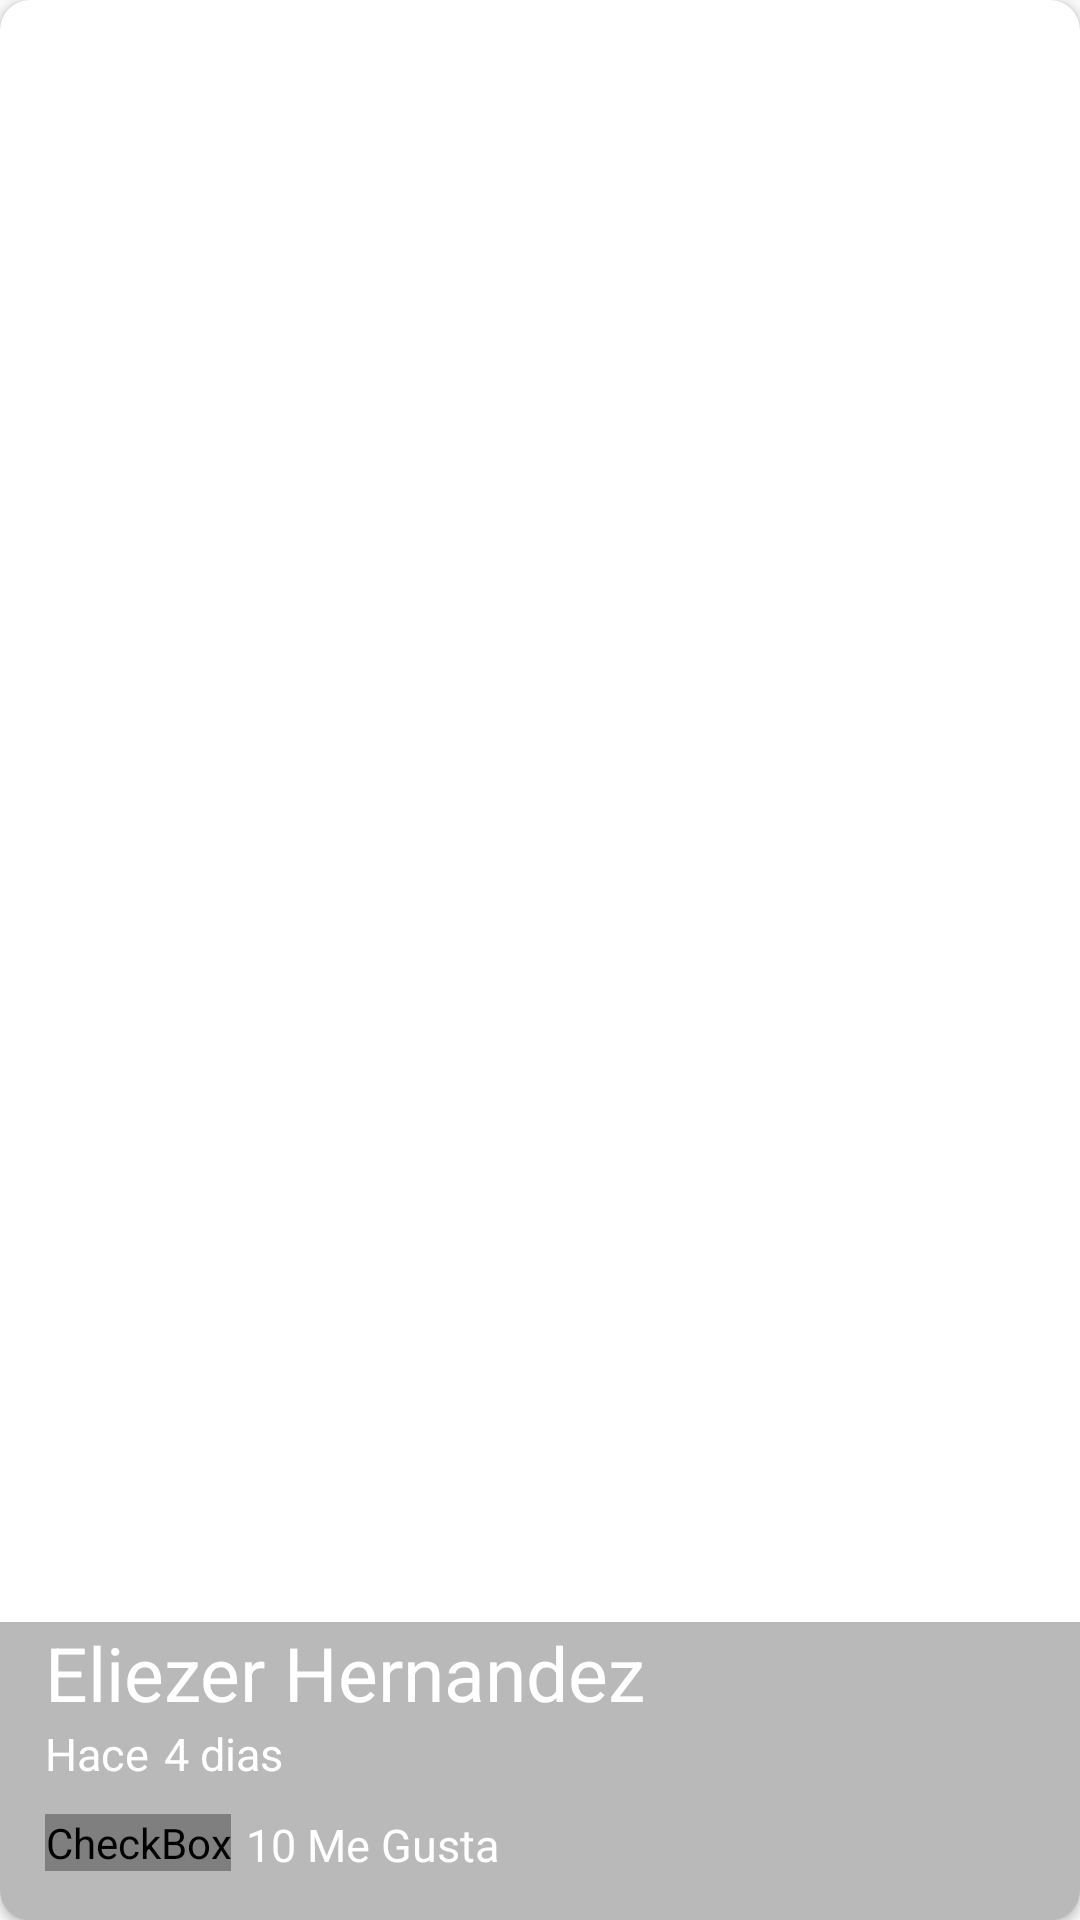

Android layout source for this screen:
<!-- AndroidManifest.xml: application theme AppTheme -->
<!-- res/layout/carview_picture.xml -->
<?xml version="1.0" encoding="utf-8"?>
<androidx.cardview.widget.CardView
    xmlns:android="http://schemas.android.com/apk/res/android"
    xmlns:cardView="http://schemas.android.com/apk/res-auto"
    android:id="@+id/pictureCard"
    android:layout_width="match_parent"
    android:layout_height="@dimen/height_cardview"
    cardView:cardCornerRadius="10dp"
    android:layout_marginBottom="@dimen/activity_verticar_margin"
    android:layout_marginLeft="@dimen/paddingleft_cardview_principal">

    <FrameLayout
        android:layout_width="match_parent"
        android:layout_height="match_parent">
        <ImageView
            android:id="@+id/pictureCardImage"
            android:layout_width="match_parent"
            android:layout_height="@dimen/height_cardview"
            android:background="@drawable/image"
            android:scaleType="centerCrop"
            android:transitionName="@string/transitionname_para_picture"
            />
        <LinearLayout
            android:layout_width="match_parent"
            android:layout_height="wrap_content"
            android:orientation="vertical"
            android:layout_gravity="bottom"
            android:paddingLeft="@dimen/activity_verticar_margin"
            android:paddingBottom="@dimen/activity_verticar_margin"
            android:background="@color/backgroundtext_card"
            >
            <TextView
                android:id="@+id/userNameCard"
                android:layout_width="wrap_content"
                android:layout_height="wrap_content"
                android:text="@string/user_name_card"
                android:textColor="@android:color/white"
                android:textSize="@dimen/textsize_username_card"
                />
            <LinearLayout
                android:layout_width="match_parent"
                android:layout_height="wrap_content"
                >
                <TextView
                    android:id="@+id/firstWord"
                    android:layout_width="wrap_content"
                    android:layout_height="wrap_content"
                    android:text="@string/first_word_card"
                    android:textColor="@android:color/white"
                    android:textSize="@dimen/textsize_firstword_card"
                    />
                <TextView
                    android:id="@+id/timeCard"
                    android:layout_width="wrap_content"
                    android:layout_height="wrap_content"
                    android:text="@string/time_card"
                    android:textColor="@android:color/white"
                    android:textSize="@dimen/textsize_firstword_card"
                    android:layout_marginLeft="@dimen/timecard_marginleft_card"
                    />
            </LinearLayout>
            <LinearLayout
                android:layout_width="match_parent"
                android:layout_height="wrap_content"
                android:layout_marginTop="@dimen/like_mirgintop_like"
                >
                <CheckBox
                    android:id="@+id/likeCheckCard"
                    android:layout_width="wrap_content"
                    android:layout_height="wrap_content"
                    android:button="@drawable/checkbox_selecter"
                    />
                <TextView
                    android:id="@+id/likeNumberCard"
                    android:layout_width="wrap_content"
                    android:layout_height="wrap_content"
                    android:text="@string/like_number_card"
                    android:textColor="@android:color/white"
                    android:textSize="@dimen/textsize_firstword_card"
                    android:layout_marginLeft="@dimen/timecard_marginleft_card"
                    />

            </LinearLayout>

        </LinearLayout>



    </FrameLayout>

</androidx.cardview.widget.CardView>
<!-- resources referenced by this layout -->
<resources>
  <color name="backgroundtext_card">#53292929</color>
  <dimen name="activity_verticar_margin">15dp</dimen>
  <dimen name="height_cardview">200dp</dimen>
  <dimen name="like_mirgintop_like">10dp</dimen>
  <dimen name="paddingleft_cardview_principal">5dp</dimen>
  <dimen name="textsize_firstword_card">15sp</dimen>
  <dimen name="textsize_username_card">25sp</dimen>
  <dimen name="timecard_marginleft_card">5dp</dimen>
  <!-- drawable checkbox_selecter (drawable) -->
  <?xml version="1.0" encoding="utf-8"?>
  <selector xmlns:android="http://schemas.android.com/apk/res/android">
      <item android:drawable="@drawable/heart"
         android:state_checked="false"
          ></item>
      <item android:drawable="@drawable/heart_full"
          android:state_checked="true"></item>
      <item android:drawable="@drawable/heart_full"
          android:state_checked="true"></item>
      <item android:drawable="@drawable/heart"></item>
  </selector>
  <string name="first_word_card">Hace</string>
  <string name="like_number_card">10 Me Gusta</string>
  <string name="time_card">4 dias</string>
  <string name="transitionname_para_picture">transitionnamepicture</string>
  <string name="user_name_card">Eliezer Hernandez</string>
  <style name="AppTheme" parent="Theme.AppCompat.Light.NoActionBar">
          
          <item name="colorPrimary">@color/colorPrimary</item>
          <item name="colorPrimaryDark">@color/colorPrimaryDark</item>
          <item name="colorAccent">@color/colorAccent</item>
      </style>
  <color name="colorPrimary">#2196F3</color>
  <color name="colorPrimaryDark">#1976D2</color>
  <color name="colorAccent">#D81B60</color>
</resources>
